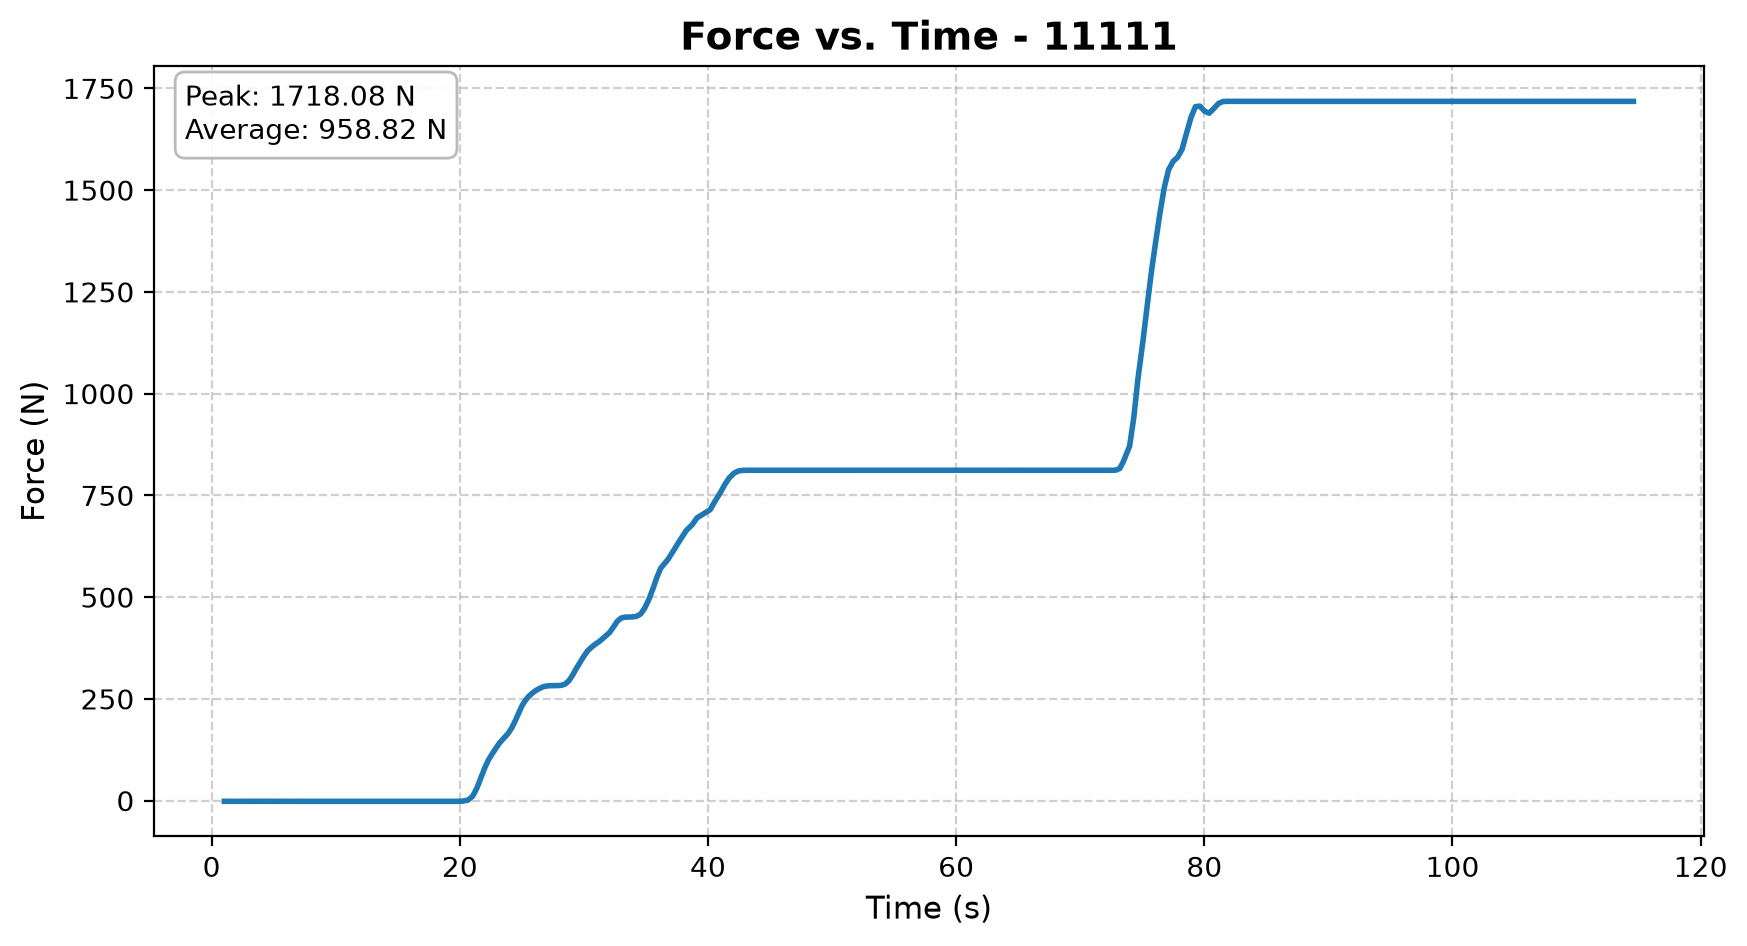

Source data for this figure (header and first rows):
Participant_Name, Time_s, Voltage_V, Force_N, Break_Event, Peak_Load_Before_Break_N
11111, 1.025, -0.007324, -1.641, , 
11111, 1.735, -0.007019, -1.572, , 
11111, 2.465, -0.007019, -1.572, , 
11111, 3.146, -0.007019, -1.572, , 
11111, 3.85, -0.007019, -1.572, , 
11111, 4.548, -0.007019, -1.572, , 
11111, 5.146, -0.007324, -1.641, , 
11111, 5.81, -0.007324, -1.641, , 
11111, 6.471, -0.007324, -1.641, , 
11111, 7.126, -0.007324, -1.641, , 
11111, 7.767, -0.007324, -1.641, , 
11111, 8.439, -0.007324, -1.641, , 
11111, 9.15, -0.007019, -1.572, , 
11111, 9.774, -0.007019, -1.572, , 
11111, 10.41, -0.007019, -1.572, , 
11111, 11.06, -0.007019, -1.572, , 
11111, 11.72, -0.007019, -1.572, , 
11111, 12.32, -0.007019, -1.572, , 
11111, 12.84, -0.007019, -1.572, , 
11111, 13.32, -0.007019, -1.572, , 
11111, 13.81, -0.007019, -1.572, , 
11111, 14.26, -0.007019, -1.572, , 
11111, 14.85, -0.007019, -1.572, , 
11111, 15.37, -0.007019, -1.572, , 
11111, 15.81, -0.007019, -1.572, , 
11111, 16.14, -0.007019, -1.572, , 
11111, 16.45, -0.007019, -1.572, , 
11111, 16.78, -0.007019, -1.572, , 
11111, 17.11, -0.007019, -1.572, , 
11111, 17.57, -0.007324, -1.641, , 
11111, 18.19, -0.007324, -1.641, , 
11111, 18.71, -0.007324, -1.641, , 
11111, 19.2, -0.007324, -1.641, , 
11111, 19.71, -0.007324, -1.641, , 
11111, 20.21, -0.005798, -1.299, , 
11111, 20.67, 0.006409, 1.436, , 
11111, 21.05, 0.05035, 11.28, , 
11111, 21.38, 0.1398, 31.31, , 
11111, 21.71, 0.2542, 56.94, , 
11111, 22.01, 0.3604, 80.73, , 
11111, 22.31, 0.4459, 99.87, , 
11111, 22.62, 0.5157, 115.5, , 
11111, 22.92, 0.5771, 129.3, , 
11111, 23.2, 0.6323, 141.6, , 
11111, 23.53, 0.6824, 152.9, , 
11111, 23.88, 0.7352, 164.7, , 
11111, 24.19, 0.7986, 178.9, , 
11111, 24.46, 0.8749, 196, , 
11111, 24.73, 0.957, 214.4, , 
11111, 24.99, 1.034, 231.5, , 
11111, 25.27, 1.097, 245.8, , 
11111, 25.56, 1.145, 256.4, , 
11111, 25.84, 1.18, 264.2, , 
11111, 26.13, 1.208, 270.6, , 
11111, 26.44, 1.232, 276, , 
11111, 26.73, 1.249, 279.8, , 
11111, 27.02, 1.258, 281.8, , 
11111, 27.32, 1.261, 282.5, , 
11111, 27.61, 1.262, 282.7, , 
11111, 27.9, 1.262, 282.7, , 
... 243 more rows
